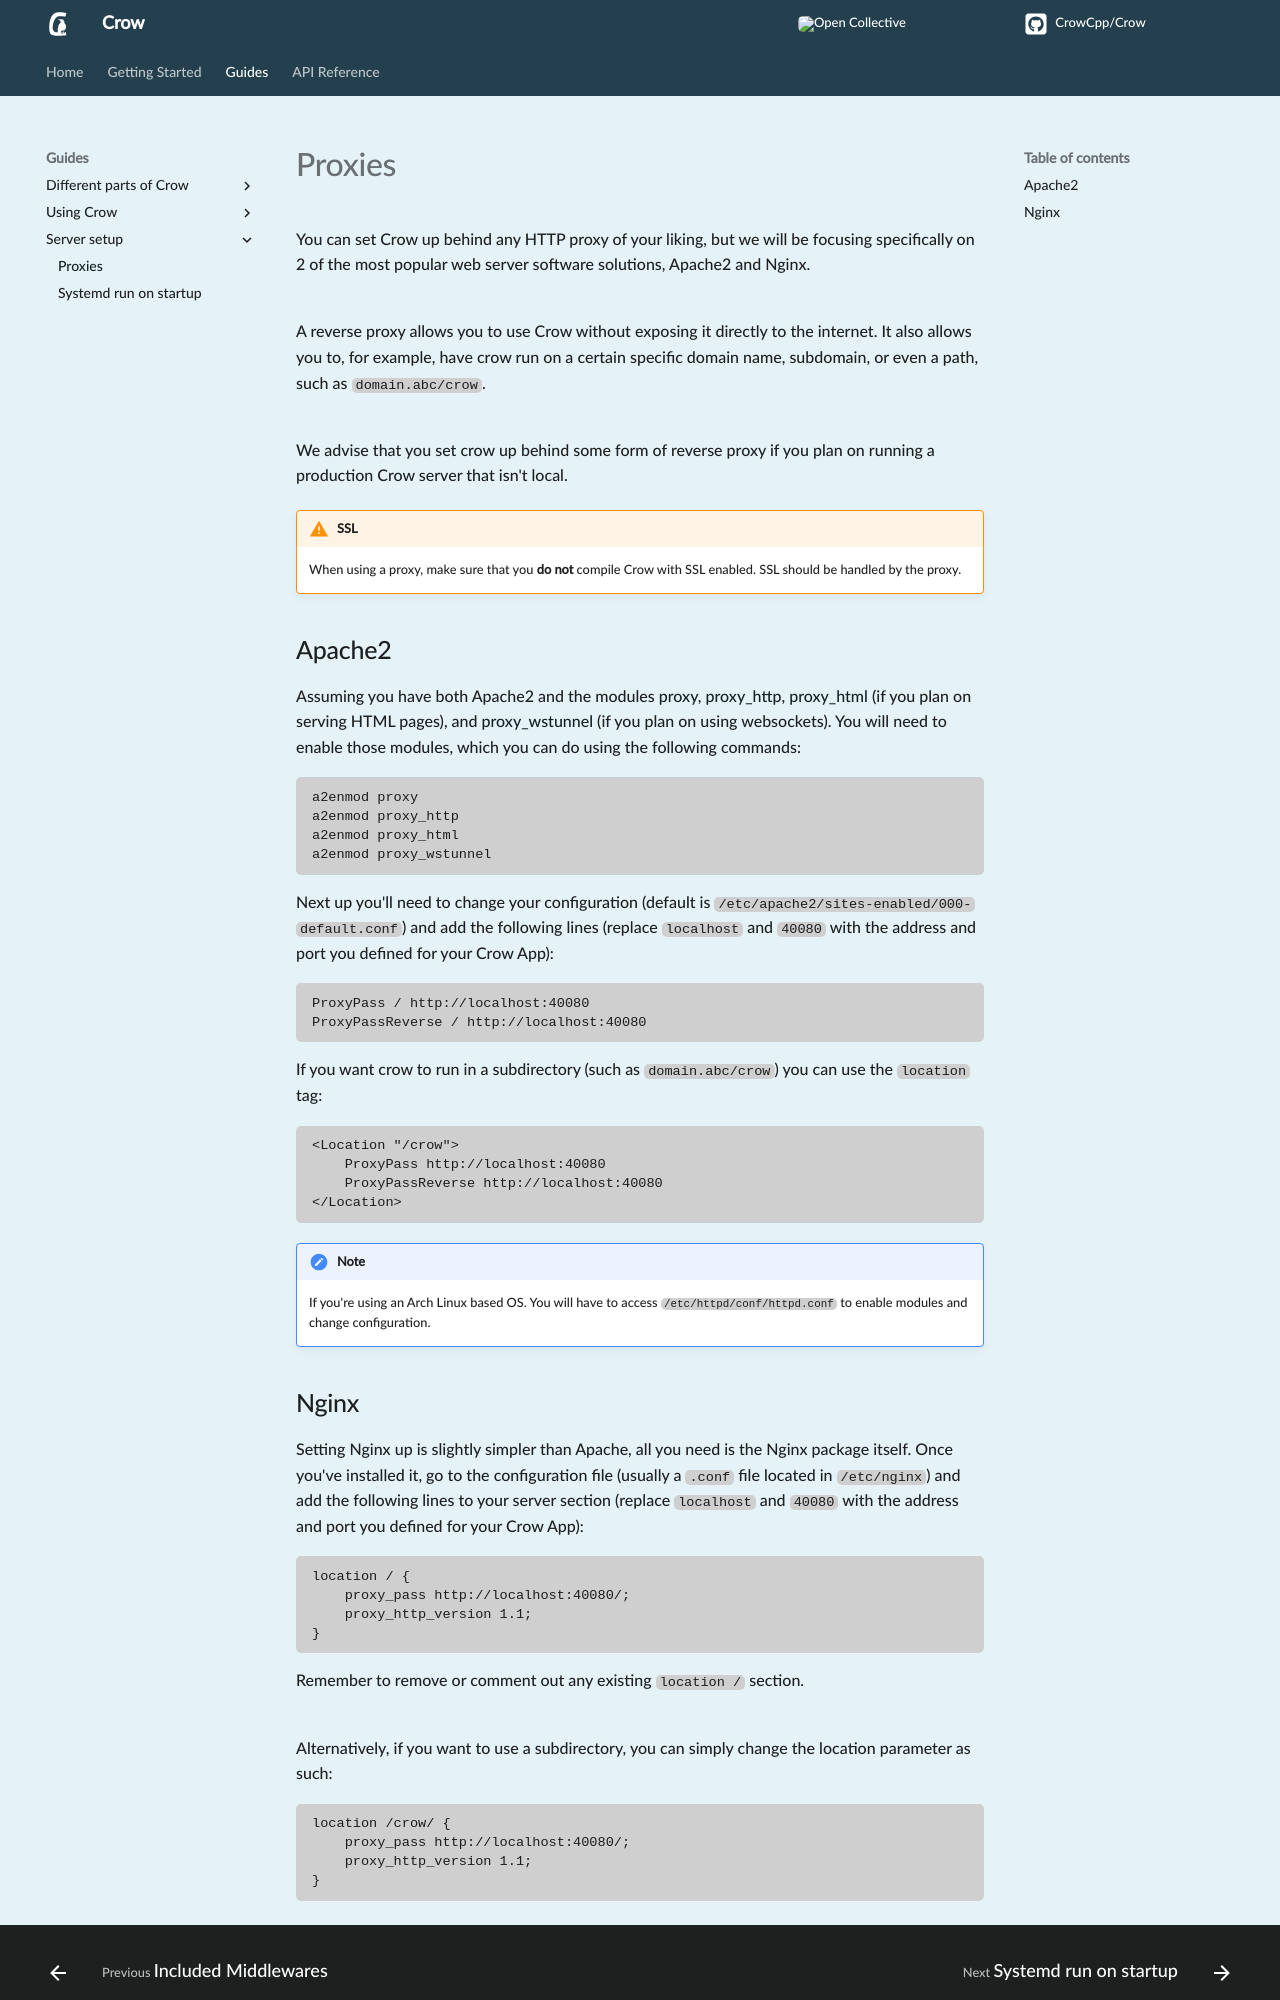

repository: CrowCpp/Crow · page: master/guides/proxies/index.html · generator: mkdocs

You can set Crow up behind any HTTP proxy of your liking, but we will be focusing specifically on 2 of the most popular web server software solutions, Apache2 and Nginx.<br><br>

A reverse proxy allows you to use Crow without exposing it directly to the internet. It also allows you to, for example, have crow run on a certain specific domain name, subdomain, or even a path, such as `domain.abc/crow`.<br><br>

We advise that you set crow up behind some form of reverse proxy if you plan on running a production Crow server that isn't local.<br>

!!! warning "SSL"

    When using a proxy, make sure that you **do not** compile Crow with SSL enabled. SSL should be handled by the proxy.

## Apache2

Assuming you have both Apache2 and the modules [proxy](https://httpd.apache.org/docs/2.4/mod/mod_proxy.html), [proxy_http](https://httpd.apache.org/docs/2.4/mod/mod_proxy_http.html), [proxy_html](https://httpd.apache.org/docs/2.4/mod/mod_proxy_html.html) (if you plan on serving HTML pages), and [proxy_wstunnel](https://httpd.apache.org/docs/2.4/mod/mod_proxy_wstunnel.html) (if you plan on using websockets). You will need to enable those modules, which you can do using the following commands:

```sh
a2enmod proxy
a2enmod proxy_http
a2enmod proxy_html
a2enmod proxy_wstunnel
```

Next up you'll need to change your configuration (default is `/etc/apache2/sites-enabled/000-default.conf`) and add the following lines (replace `localhost` and `40080` with the address and port you defined for your Crow App):
```
ProxyPass / http://localhost:40080
ProxyPassReverse / http://localhost:40080
```
If you want crow to run in a subdirectory (such as `domain.abc/crow`) you can use the `location` tag:
```
<Location "/crow">
	ProxyPass http://localhost:40080
	ProxyPassReverse http://localhost:40080
</Location>
```

!!! note

    If you're using an Arch Linux based OS. You will have to access `/etc/httpd/conf/httpd.conf` to enable modules and change configuration.
